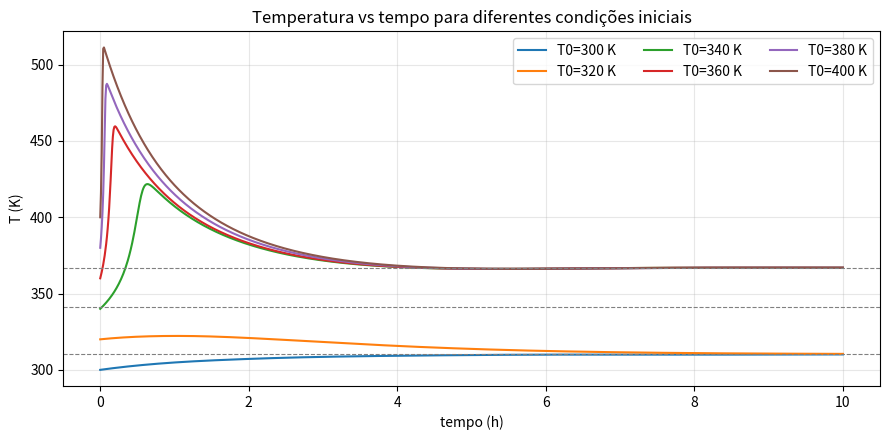
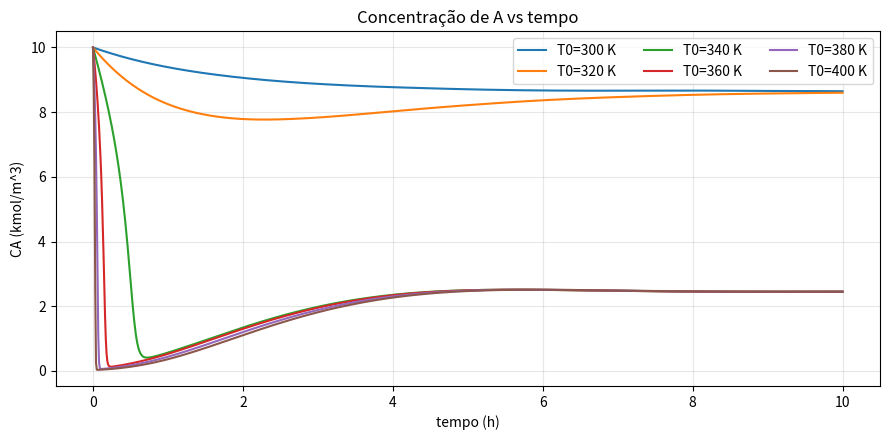
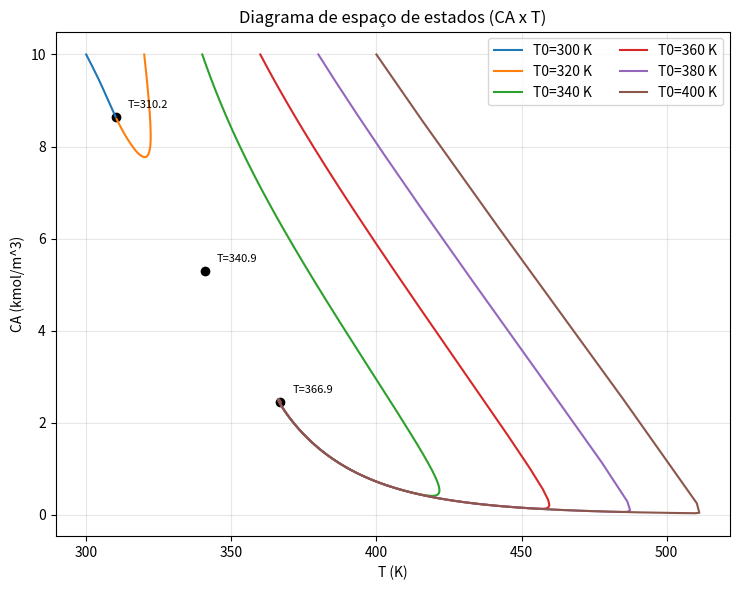

Write Python code to recreate these figures, in order.
import numpy as np
import matplotlib.pyplot as plt
from scipy.integrate import solve_ivp
from scipy.optimize import brentq
import os

try:
    BASE_DIR = os.path.dirname(os.path.abspath(__file__))
except NameError:
    BASE_DIR = os.getcwd()

FIGURE_PATHS = {
    "temperatura": os.path.join(BASE_DIR, "temperatura_vs_tempo.png"),
    "concentracao": os.path.join(BASE_DIR, "concentracao_vs_tempo.png"),
    "espaco_estados": os.path.join(BASE_DIR, "espaco_de_estados.png"),
}
RESULTS_PATH = os.path.join(BASE_DIR, "resultados_simulacao.txt")

# Parâmetros do reator (iguais aos usados antes)
q = 0.1            # m^3/h
V = 0.1            # m^3
k0 = 9703*3600     # 1/h (9703 s^-1 -> h^-1)
dH = 5960          # kcal/kmol  (usa-se (-ΔHr) > 0)
E = 11843          # kcal/kmol
Cp = 500           # kcal/(m^3.K)
hA = 15            # kcal/(h.K)
R = 1.987          # kcal/(kmol.K)
Tcf = 290          # K
Tf = 300           # K
CAf = 10           # kmol/m^3

# Cinética
k  = lambda T: k0*np.exp(-E/(R*T))

# Balanços diferenciais
def odes(t, y):
    CA, T = y
    r = k(T) * CA
    dCAdt = q*CAf/V - q*CA/V - r
    dTdt  = q*Tf/V - q*T/V + r*dH/Cp - (hA*(T - Tcf))/(V*Cp)
    return np.array([dCAdt, dTdt])

# Integração numérica com solver pronto

T_end = 10.0  # h
n = 1000
Ttime = np.linspace(0, T_end, n)
T0_list = [300, 320, 340, 360, 380, 400]
CA0 = CAf

sols = []
for T0 in T0_list:
    sol = solve_ivp(
        odes,
        (Ttime[0], Ttime[-1]),
        np.array([CA0, float(T0)]),
        t_eval=Ttime,
    )
    if not sol.success:
        raise RuntimeError(f"Falha na integração para T0={T0}: {sol.message}")
    sols.append((T0, sol.t, sol.y.T))

# Estados estacionários para marcar no plano de fase
CA_ss = lambda T: CAf / (1 + (V/q)*k(T))
F = lambda T: V*k(T)*CA_ss(T)*dH - q*Cp*(T - Tf) - hA*(T - Tcf)

# Encontrar raízes de F(T) (pontos de equilíbrio de temperatura)
Ts = np.linspace(250, 900, 3000)
Fv = F(Ts)
roots = []
from scipy.optimize import brentq
for i in range(len(Ts) - 1):
    if Fv[i] * Fv[i + 1] < 0:
        a, b = Ts[i], Ts[i + 1]
        try:
            root = brentq(F, a, b)
            # evitar raízes duplicadas devido a resoluções numéricas
            if not any(abs(root - r) < 1e-6 for r in roots):
                roots.append(root)
        except ValueError:
            continue
roots = sorted(roots)

# Plot T(t)
all_temperatures = np.concatenate([Y[:, 1] for _, _, Y in sols])
all_concentrations = np.concatenate([Y[:, 0] for _, _, Y in sols])
if roots:
    roots_array = np.array(roots)
    eq_conc = np.array([CA_ss(Tss) for Tss in roots_array])
    all_temperatures = np.concatenate([all_temperatures, roots_array])
    all_concentrations = np.concatenate([all_concentrations, eq_conc])

T_min, T_max = all_temperatures.min(), all_temperatures.max()
CA_min, CA_max = all_concentrations.min(), all_concentrations.max()
T_range = T_max - T_min
CA_range = CA_max - CA_min
T_margin = 0.05 * T_range if T_range > 0 else 5
CA_margin = 0.05 * CA_range if CA_range > 0 else 0.5

fig1, ax1 = plt.subplots(figsize=(9, 4.5))
for T0, t, Y in sols:
    ax1.plot(t, Y[:, 1], label=f'T0={T0} K')
if roots:
    for Tss in roots:
        ax1.axhline(Tss, color='gray', ls='--', lw=0.8)
ax1.set_xlabel('tempo (h)')
ax1.set_ylabel('T (K)')
ax1.set_title('Temperatura vs tempo para diferentes condições iniciais')
ax1.legend(ncol=3)
ax1.grid(True, alpha=0.3)
fig1.tight_layout()
fig1.savefig(FIGURE_PATHS["temperatura"], dpi=300)

# Plot CA(t)
fig2, ax2 = plt.subplots(figsize=(9, 4.5))
for T0, t, Y in sols:
    ax2.plot(t, Y[:, 0], label=f'T0={T0} K')
ax2.set_xlabel('tempo (h)')
ax2.set_ylabel('CA (kmol/m^3)')
ax2.set_title('Concentração de A vs tempo')
ax2.legend(ncol=3)
ax2.grid(True, alpha=0.3)
fig2.tight_layout()
fig2.savefig(FIGURE_PATHS["concentracao"], dpi=300)

# Plano de espaço de estados (CA x T)
fig3, ax3 = plt.subplots(figsize=(7.5, 6))
for T0, t, Y in sols:
    ax3.plot(Y[:, 1], Y[:, 0], label=f'T0={T0} K')
# marcar equilíbrios (somente se existirem)
if roots:
    for Tss in roots:
        CA_eq = CA_ss(Tss)
        ax3.scatter([Tss], [CA_eq], color='black')
        ax3.text(
            Tss + 0.02 * max(T_range, 1),
            CA_eq + 0.02 * max(CA_range, 0.1),
            f'T={Tss:.1f}',
            fontsize=8
        )
ax3.set_xlabel('T (K)')
ax3.set_ylabel('CA (kmol/m^3)')
ax3.set_title('Diagrama de espaço de estados (CA x T)')
ax3.legend(ncol=2)
ax3.grid(True, alpha=0.3)
ax3.set_xlim(T_min - T_margin, T_max + T_margin)
ax3.set_ylim(CA_min - CA_margin, CA_max + CA_margin)
fig3.tight_layout()
fig3.savefig(FIGURE_PATHS["espaco_estados"], dpi=300)

plt.show()

# Mostrar valores finais de cada trajetória e salvar em arquivo
result_lines = []
for T0, t, Y in sols:
    line = f'T0={T0} K -> T(10h)={Y[-1,1]:.3f} K, CA(10h)={Y[-1,0]:.4f} kmol/m^3'
    print(line)
    result_lines.append(line)
if roots:
    eq_line = 'Equilíbrios T (K): ' + str([round(x, 3) for x in roots])
else:
    eq_line = 'Equilíbrios T (K): []'
print(eq_line)
result_lines.append(eq_line)
with open(RESULTS_PATH, 'w', encoding='utf-8') as results_file:
    results_file.write('\n'.join(result_lines))
for T0, t, Y in sols:
    print(f'T0={T0} K -> T(10h)={Y[-1,1]:.3f} K, CA(10h)={Y[-1,0]:.4f} kmol/m^3')
print('Equilíbrios T (K):', [round(x,3) for x in roots])
